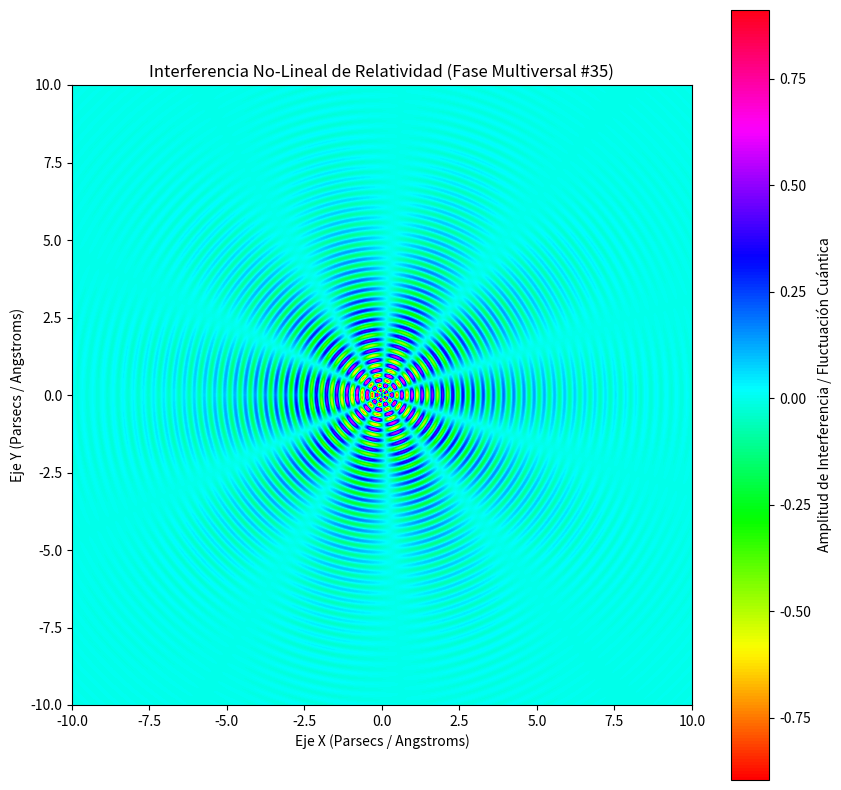

Write Python code to recreate this figure.
%matplotlib inline
# Simulación Multiversal: Relatividad - Variante 35
import numpy as np
import matplotlib.pyplot as plt

# Parámetros Físicos No-Lineales
omega_1 = 19.125
omega_2 = 5.217
lambda_decay = 0.412
phase_shift = 1.78

x = np.linspace(-10, 10, 800)
y = np.linspace(-10, 10, 800)
X, Y = np.meshgrid(x, y)

# Dinámica de Fluidos / Campos Tensor-Escalares (Fase Multiversal)
R = np.sqrt(X**2 + Y**2) + 1e-5
Z = (np.sin(omega_1 * R + phase_shift) * np.cos(omega_2 * np.arctan2(Y, X))) * np.exp(-lambda_decay * R)

plt.figure(figsize=(10, 10))
plt.imshow(Z, cmap='hsv', extent=[-10, 10, -10, 10], origin='lower')
plt.colorbar(label='Amplitud de Interferencia / Fluctuación Cuántica')
plt.title(r'Interferencia No-Lineal de Relatividad (Fase Multiversal #35)')
plt.xlabel('Eje X (Parsecs / Angstroms)')
plt.ylabel('Eje Y (Parsecs / Angstroms)')
plt.show()
